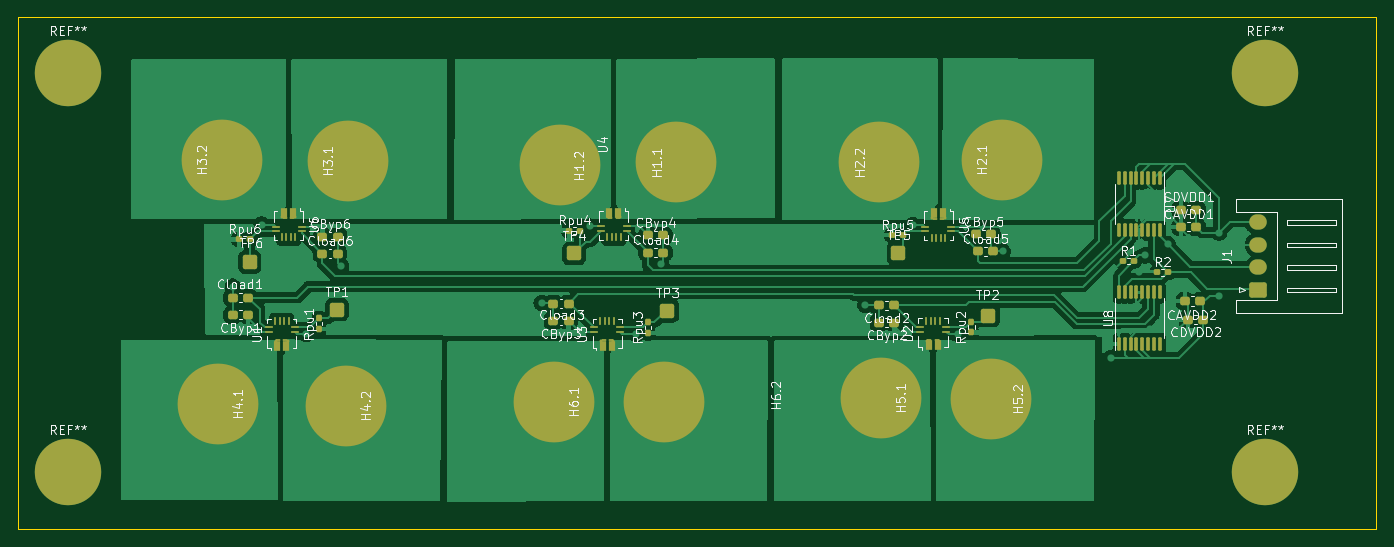
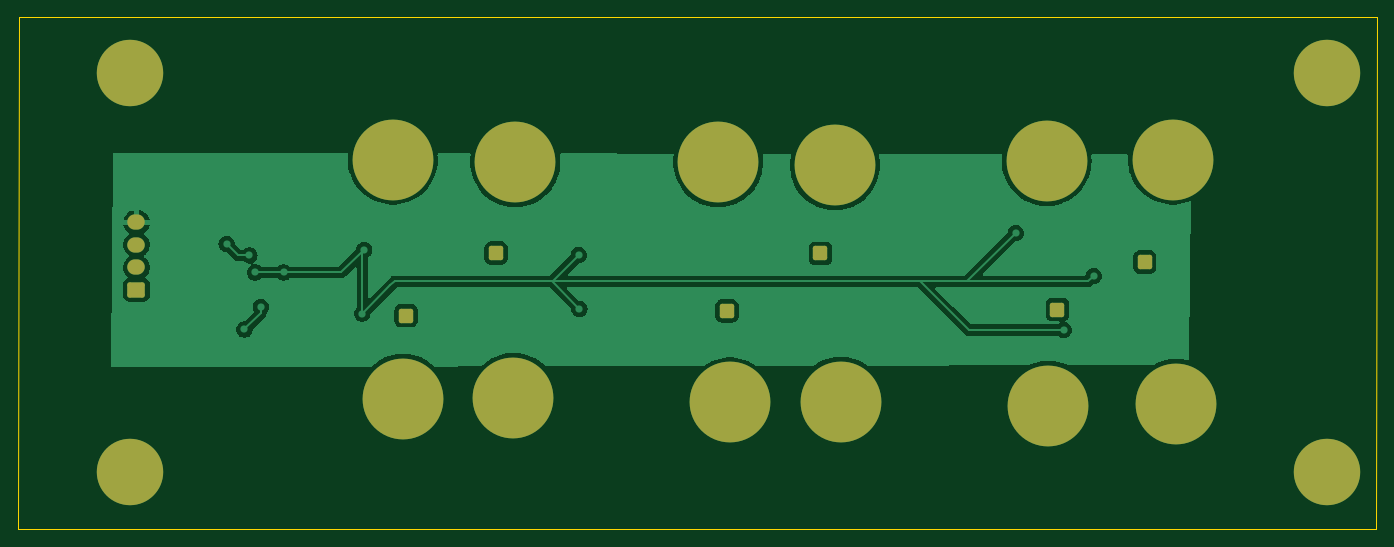
Circuit board: 9 layer files. Board 151.3 x 57.0 mm.
- bottom_copper: new current sensor-B_Cu.gbr (50900 bytes)
- bottom_mask: new current sensor-B_Mask.gbr (2485 bytes)
- paste: new current sensor-B_Paste.gbr (461 bytes)
- bottom_silk: new current sensor-B_Silkscreen.gbr (462 bytes)
- outline: new current sensor-Edge_Cuts.gbr (691 bytes)
- top_copper: new current sensor-F_Cu.gbr (117286 bytes)
- top_mask: new current sensor-F_Mask.gbr (8623 bytes)
- paste: new current sensor-F_Paste.gbr (7119 bytes)
- top_silk: new current sensor-F_Silkscreen.gbr (110649 bytes)

=== bottom_copper: new current sensor-B_Cu.gbr (50900 bytes, source omitted) ===
=== bottom_mask: new current sensor-B_Mask.gbr (2485 bytes, source withheld) ===
=== paste: new current sensor-B_Paste.gbr ===
%TF.GenerationSoftware,KiCad,Pcbnew,7.0.7*%
%TF.CreationDate,2024-01-12T20:40:26-05:00*%
%TF.ProjectId,new current sensor,6e657720-6375-4727-9265-6e742073656e,rev?*%
%TF.SameCoordinates,Original*%
%TF.FileFunction,Paste,Bot*%
%TF.FilePolarity,Positive*%
%FSLAX46Y46*%
G04 Gerber Fmt 4.6, Leading zero omitted, Abs format (unit mm)*
G04 Created by KiCad (PCBNEW 7.0.7) date 2024-01-12 20:40:26*
%MOMM*%
%LPD*%
G01*
G04 APERTURE LIST*
G04 APERTURE END LIST*
M02*

=== bottom_silk: new current sensor-B_Silkscreen.gbr ===
%TF.GenerationSoftware,KiCad,Pcbnew,7.0.7*%
%TF.CreationDate,2024-01-12T20:40:26-05:00*%
%TF.ProjectId,new current sensor,6e657720-6375-4727-9265-6e742073656e,rev?*%
%TF.SameCoordinates,Original*%
%TF.FileFunction,Legend,Bot*%
%TF.FilePolarity,Positive*%
%FSLAX46Y46*%
G04 Gerber Fmt 4.6, Leading zero omitted, Abs format (unit mm)*
G04 Created by KiCad (PCBNEW 7.0.7) date 2024-01-12 20:40:26*
%MOMM*%
%LPD*%
G01*
G04 APERTURE LIST*
G04 APERTURE END LIST*
M02*

=== outline: new current sensor-Edge_Cuts.gbr ===
%TF.GenerationSoftware,KiCad,Pcbnew,7.0.7*%
%TF.CreationDate,2024-01-12T20:40:26-05:00*%
%TF.ProjectId,new current sensor,6e657720-6375-4727-9265-6e742073656e,rev?*%
%TF.SameCoordinates,Original*%
%TF.FileFunction,Profile,NP*%
%FSLAX46Y46*%
G04 Gerber Fmt 4.6, Leading zero omitted, Abs format (unit mm)*
G04 Created by KiCad (PCBNEW 7.0.7) date 2024-01-12 20:40:26*
%MOMM*%
%LPD*%
G01*
G04 APERTURE LIST*
%TA.AperFunction,Profile*%
%ADD10C,0.100000*%
%TD*%
G04 APERTURE END LIST*
D10*
X253650000Y-31900000D02*
X253750000Y-88886376D01*
X253750000Y-88886376D02*
X102406451Y-88900000D01*
X102406451Y-88900000D02*
X102400000Y-31900000D01*
X102400000Y-31900000D02*
X253650000Y-31900000D01*
M02*

=== top_copper: new current sensor-F_Cu.gbr (117286 bytes, source omitted) ===
=== top_mask: new current sensor-F_Mask.gbr (8623 bytes, source omitted) ===
=== paste: new current sensor-F_Paste.gbr (7119 bytes, source omitted) ===
=== top_silk: new current sensor-F_Silkscreen.gbr (110649 bytes, source omitted) ===
